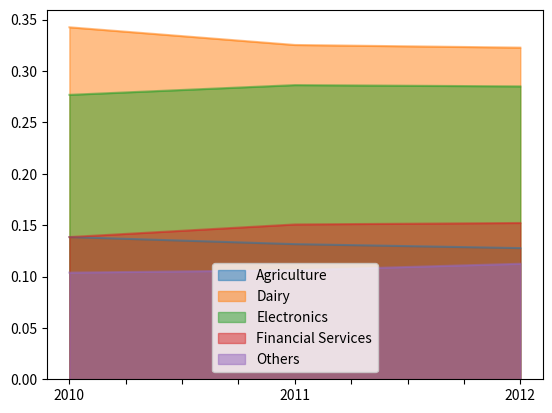

Generate this figure with matplotlib:
# Example Python program to draw a percentage based Area
# plot for a pandas DataFrame
import pandas as pd
import matplotlib.pyplot as plot
gdpRevenue = {"Agriculture" :(200, 192, 193),
              "Dairy"       :(495, 475, 488),
              "Electronics" :(400, 418, 431),
              "Financial Services":(200, 220, 230),
              "Others"            :(150, 155, 170)
             };
index    = ("2010", "2011", "2012");
dataFrame   = pd.DataFrame(data=gdpRevenue);
normalized  = dataFrame.div(dataFrame.sum(axis=1), axis=0);
normalized.index = index;
print(normalized);
normalized.plot.area(stacked=False);
plot.show(block=True);
